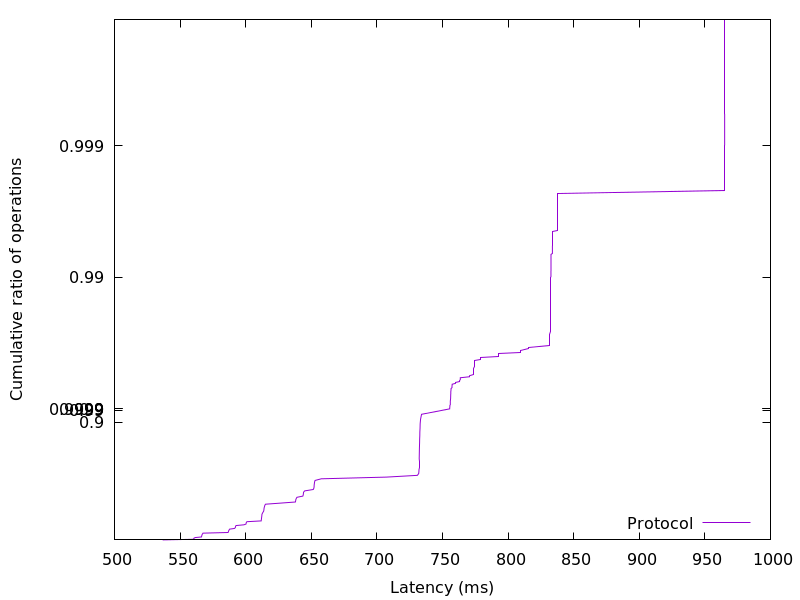

The table this chart was drawn from, first rows:
536.737024, 0.01
560.1, 0.02
560.5, 0.03
560.6, 0.04
561.6, 0.05
566.3, 0.06
566.4, 0.07
566.5, 0.08
566.7, 0.09
566.8, 0.1
567.2, 0.11
567.5, 0.12
586.6, 0.13
586.8, 0.14
587, 0.15
587.2, 0.16
587.5, 0.17
587.7, 0.18
591.5, 0.19
592.1, 0.2
592.3, 0.21
592.3, 0.22
592.7, 0.23
598.7, 0.24
600.3, 0.25
600.4, 0.26
600.5, 0.27
601, 0.28
611.8, 0.29
611.9, 0.3
612, 0.31
612.1, 0.32
612.1, 0.33
612.2, 0.34
612.3, 0.35
612.4, 0.36
612.5, 0.37
612.8, 0.38
613.2, 0.39
613.7, 0.4
613.9, 0.41
613.9, 0.42
614, 0.43
614.2, 0.44
614.4, 0.45
614.6, 0.46
615.1, 0.47
626.7, 0.48
637.9, 0.49
638.1, 0.5
638.2, 0.51
638.6, 0.52
639.1, 0.53
643.6, 0.54
643.9, 0.55
644, 0.56
644.1, 0.57
645, 0.58
651.5, 0.59
652, 0.6
652.2, 0.61
... 298 more rows
